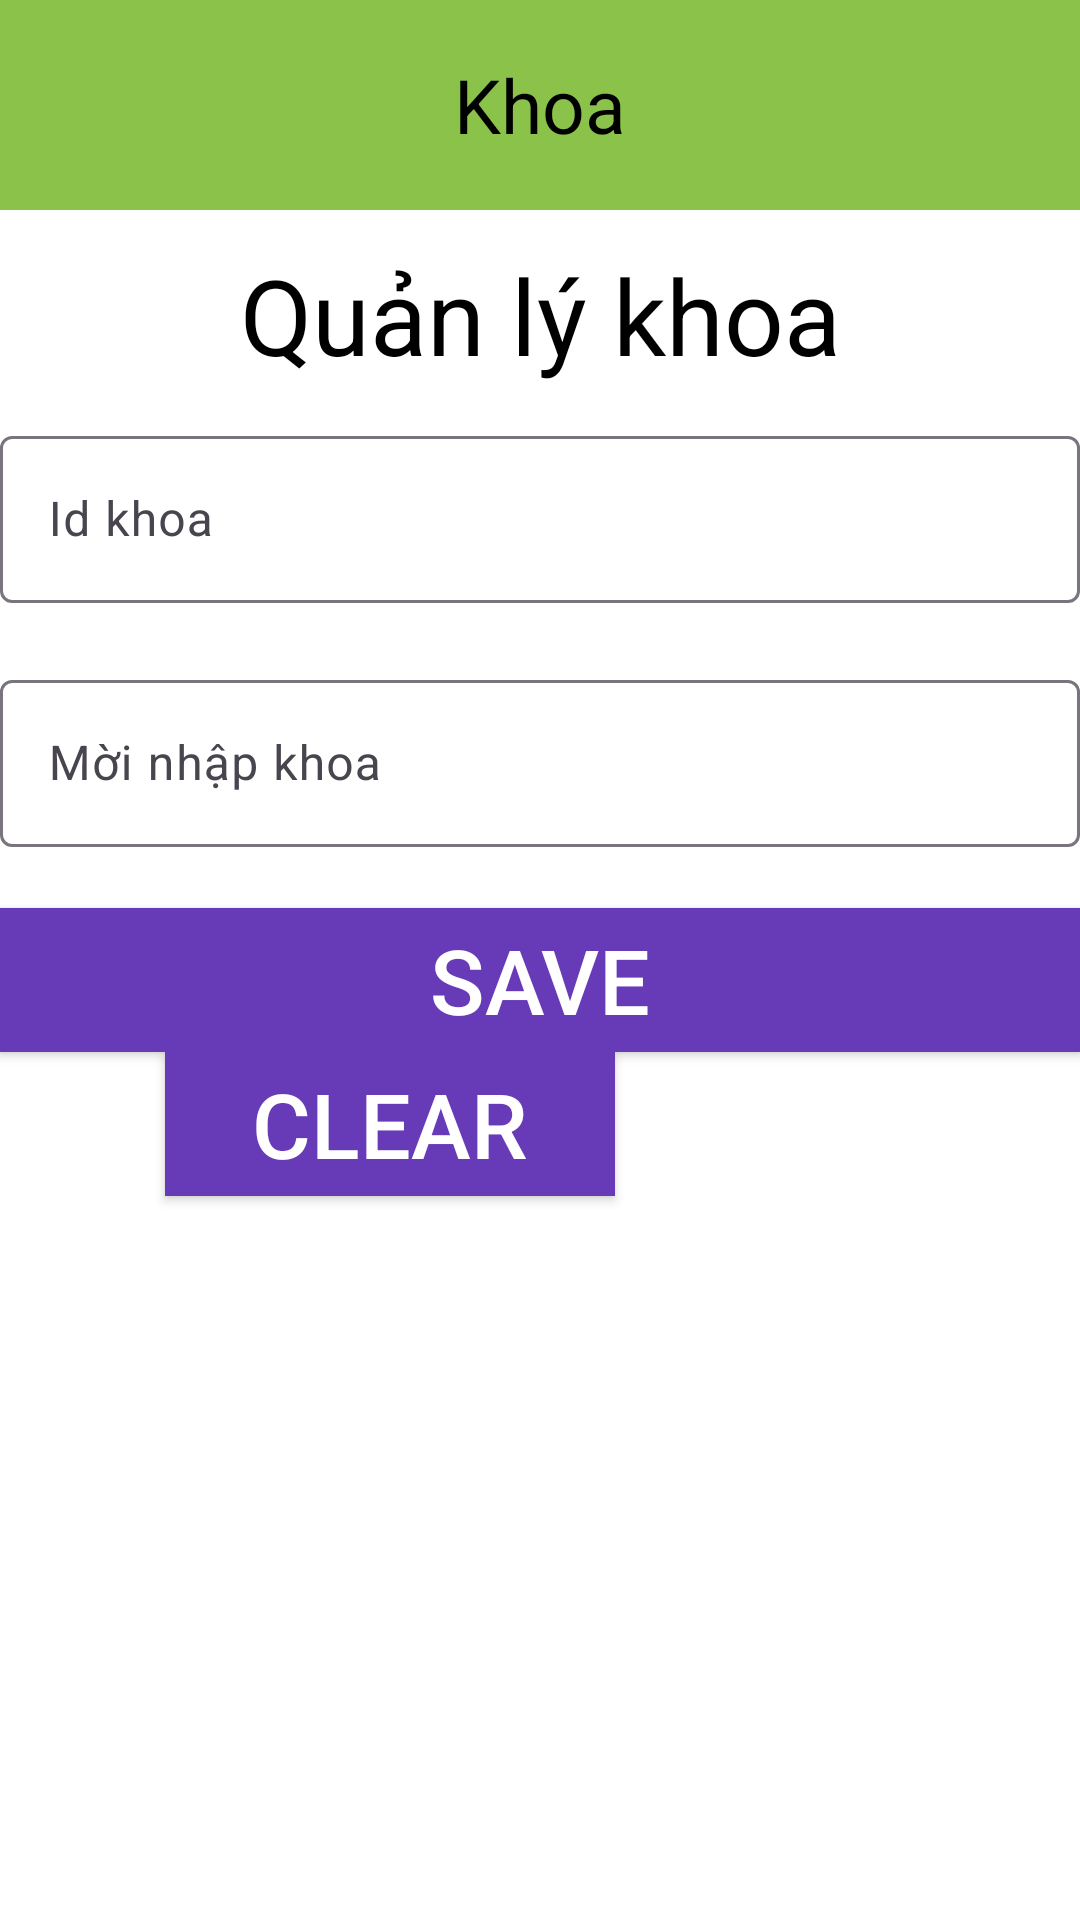

Produce the Android XML layout that renders to this screen, including the resource entries it uses.
<!-- AndroidManifest.xml: application theme Theme.MaiBaoNgoc_2080601143_KiemTraGiuaKy -->
<!-- res/layout/dialog_khoa.xml -->
<?xml version="1.0" encoding="utf-8"?>
<LinearLayout xmlns:android="http://schemas.android.com/apk/res/android"
    android:layout_width="match_parent"
    xmlns:app="http://schemas.android.com/apk/res-auto"
    android:orientation="vertical"
    android:background="@color/white"
    android:layout_height="match_parent">

    <TextView
        android:layout_width="match_parent"
        android:layout_height="70sp"
        android:background="#8BC34A"
        android:text="Khoa"
        android:textSize="25sp"
        android:gravity="center"
        android:textColor="@color/black"/>

    <TextView
        android:layout_width="match_parent"
        android:layout_height="70sp"
        android:text="Quản lý khoa"
        android:gravity="center"
        android:textSize="35sp"
        android:textColor="@color/black"/>

    <com.google.android.material.textfield.TextInputLayout
        android:layout_width="match_parent"
        android:layout_height="wrap_content"
        android:hint="Id khoa"
        app:errorEnabled="true">
        <com.google.android.material.textfield.TextInputEditText
            android:layout_width="match_parent"
            android:layout_height="wrap_content"
            android:id="@+id/txtInputId"/>
    </com.google.android.material.textfield.TextInputLayout>

    <com.google.android.material.textfield.TextInputLayout
        android:layout_width="match_parent"
        android:layout_height="wrap_content"
        android:hint="Mời nhập khoa"
        app:errorEnabled="true">
        <com.google.android.material.textfield.TextInputEditText
            android:layout_width="match_parent"
            android:layout_height="wrap_content"
            android:id="@+id/txtInputNameSong"/>
    </com.google.android.material.textfield.TextInputLayout>

    <Button
        android:id="@+id/btnSave"
        android:layout_width="match_parent"
        android:layout_height="wrap_content"
        android:textSize="30sp"
        android:textColor="@color/white"
        android:text="Save"
        android:background="#673AB7"/>

    <Button
        android:id="@+id/btnClear"
        android:layout_width="150sp"
        android:layout_marginLeft="40sp"
        android:layout_marginRight="90sp"
        android:layout_height="wrap_content"
        android:textSize="30sp"
        android:layout_gravity="center"
        android:textColor="@color/white"
        android:text="Clear"
        android:background="#673AB7"/>










</LinearLayout>
<!-- resources referenced by this layout -->
<resources>
  <style name="Theme.MaiBaoNgoc_2080601143_KiemTraGiuaKy" parent="Base.Theme.MaiBaoNgoc_2080601143_KiemTraGiuaKy" />
  <style name="Base.Theme.MaiBaoNgoc_2080601143_KiemTraGiuaKy" parent="Theme.Material3.DayNight.NoActionBar">
          
          
      </style>
  <!-- not gathered from this repository: default colours our renderer supplied (Android Studio template values) -->
  <color name="black">#FF000000</color>
  <color name="white">#FFFFFFFF</color>
</resources>
